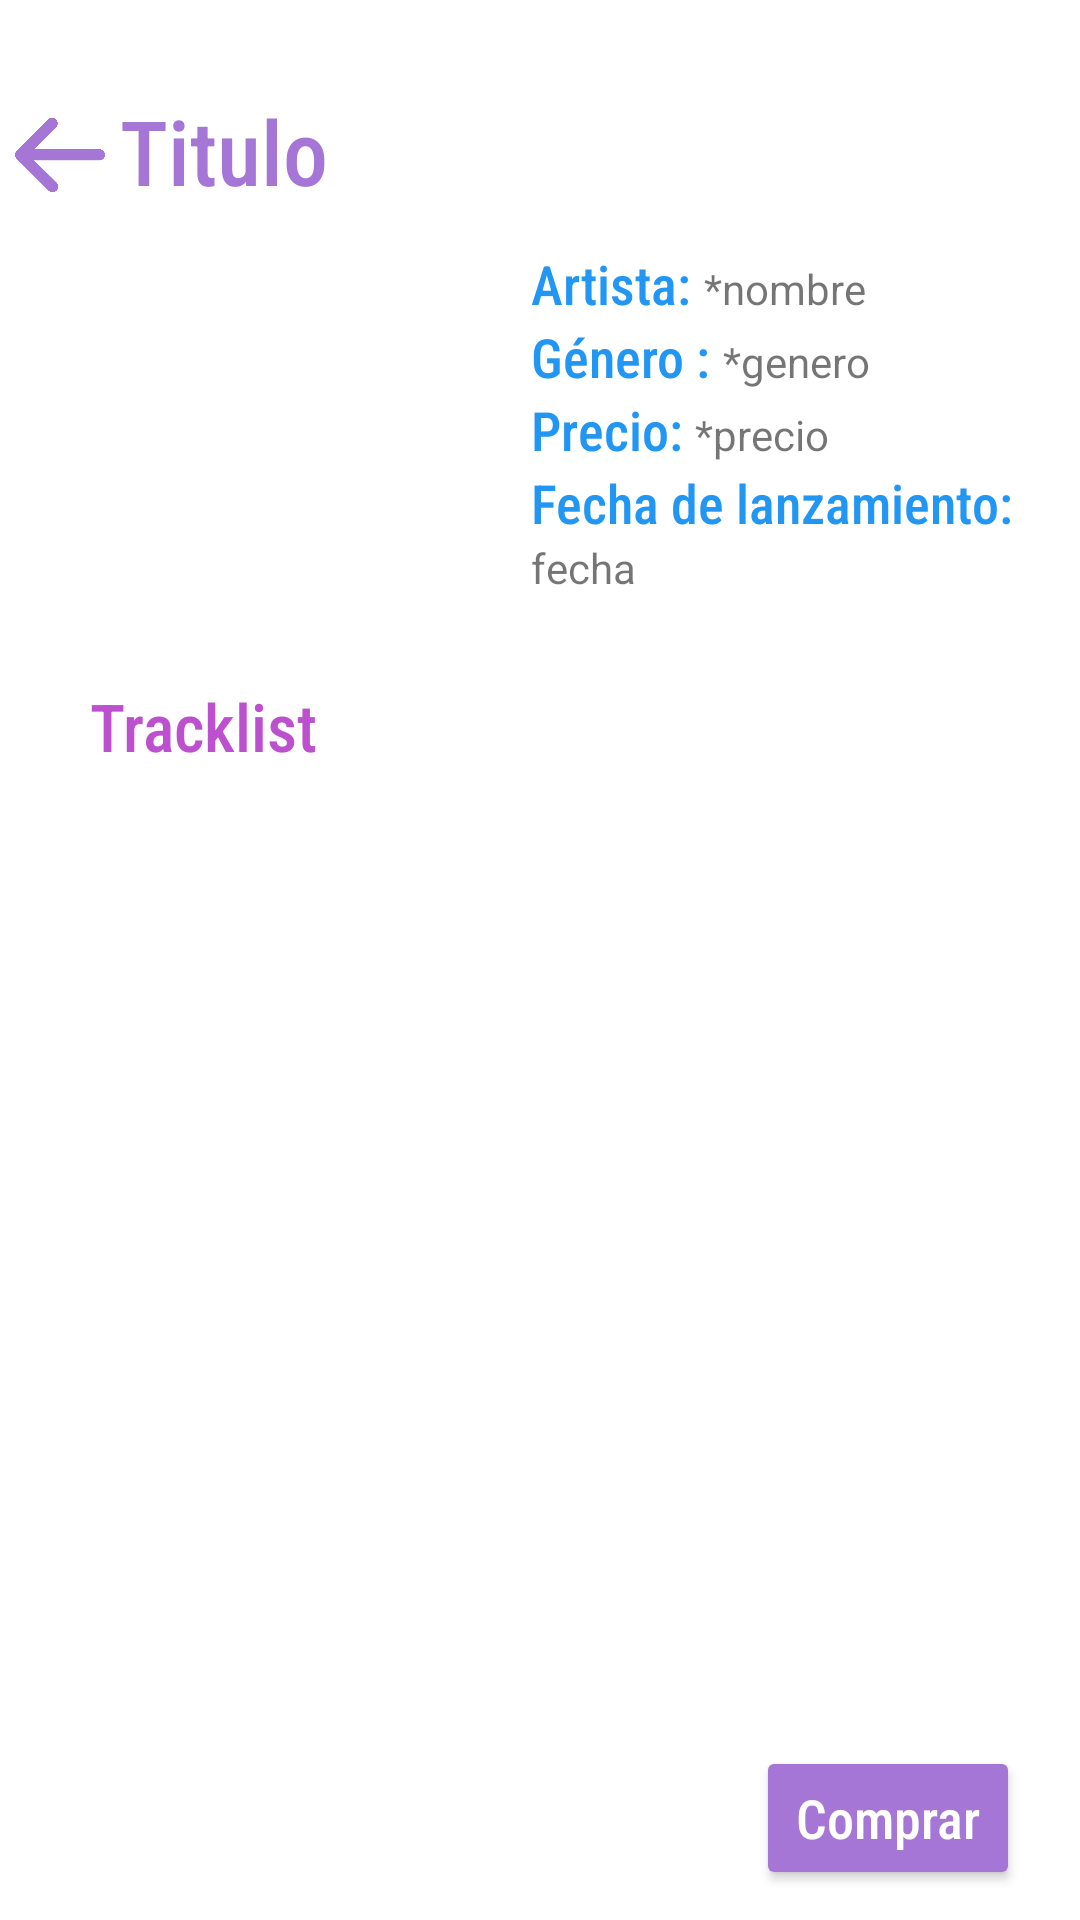

The Android layout XML behind this screen, and the referenced resources:
<!-- AndroidManifest.xml: application theme Theme.Design.Light.NoActionBar -->
<!-- res/layout/fragment_detalle_album.xml -->
<?xml version="1.0" encoding="utf-8"?>
<RelativeLayout xmlns:android="http://schemas.android.com/apk/res/android"
    xmlns:tools="http://schemas.android.com/tools"
    android:layout_width="match_parent"
    android:layout_height="match_parent"
    android:orientation="vertical"
    android:background="@color/white"
    tools:context=".DetalleAlbumFragment">

    
    <LinearLayout
        android:layout_width="wrap_content"
        android:layout_height="wrap_content"
        android:orientation="horizontal"
        android:id="@+id/Encabezado"
        >
        <Button
            android:backgroundTint="#A576D5"
            android:id="@+id/btnAtras"
            android:layout_width="30dp"
            android:layout_height="30dp"
            android:layout_marginTop="25dp"
            android:layout_marginRight="5dp"
            android:layout_marginLeft="5dp"
            android:background="@mipmap/flecha" />
        <TextView
            android:fontFamily="sans-serif-condensed-medium"
            android:textColor="#A576D5"
            android:layout_width="match_parent"
            android:layout_height="wrap_content"
            android:text="Titulo"
            android:layout_marginTop="30dp"

            android:textSize="30dp"
            android:id="@+id/nombreAlbum"/>
    </LinearLayout>

    <LinearLayout
        android:layout_marginTop="12dp"
        android:layout_width="match_parent"
        android:layout_height="wrap_content"
        android:layout_marginLeft="30dp"
        android:layout_below="@id/Encabezado"
        android:id="@+id/Informacion"
        >
        <ImageView
            android:layout_width="120dp"
            android:layout_height="120dp"
            android:src="@mipmap/ic_launcher_round"
            android:id="@+id/ivFotoDetalle"
            android:layout_marginLeft="12dp"

            />
        <LinearLayout
            android:layout_width="wrap_content"
            android:layout_height="wrap_content"
            android:orientation="vertical"
            android:layout_marginLeft="15dp"
            >
            <LinearLayout
                android:layout_width="wrap_content"
                android:layout_height="wrap_content"
                android:orientation="horizontal"
                >
                <TextView
                    android:layout_width="wrap_content"
                    android:layout_height="wrap_content"
                    android:fontFamily="sans-serif-condensed-medium"
                    android:text="Artista: "
                    android:textColor="#2196F3"
                    android:textSize="18dp"
                    />
                <TextView
                    android:layout_width="wrap_content"
                    android:layout_height="wrap_content"
                    android:text="*nombre"
                    android:id="@+id/tvDetalleArtista"
                    />
            </LinearLayout>

            <LinearLayout
                android:layout_width="wrap_content"
                android:layout_height="wrap_content"
                android:orientation="horizontal"
                >
                <TextView
                    android:layout_width="wrap_content"
                    android:layout_height="wrap_content"
                    android:fontFamily="sans-serif-condensed-medium"
                    android:text="Género : "
                    android:textColor="#2196F3"
                    android:textSize="18dp"
                    />
                <TextView
                    android:layout_width="wrap_content"
                    android:layout_height="wrap_content"
                    android:text="*genero"
                    android:id="@+id/tvDetalleGenero"
                    />
            </LinearLayout>
            <LinearLayout
                android:layout_width="wrap_content"
                android:layout_height="wrap_content"
                android:orientation="horizontal"
                >
                <TextView
                    android:layout_width="wrap_content"
                    android:layout_height="wrap_content"
                    android:fontFamily="sans-serif-condensed-medium"
                    android:text="Precio: "
                    android:textColor="#2196F3"
                    android:textSize="18dp"
                    />
                <TextView
                    android:layout_width="wrap_content"
                    android:layout_height="wrap_content"
                    android:text="*precio"
                    android:id="@+id/tvDetallePrecio"
                    />
            </LinearLayout>
            <TextView
                android:layout_width="wrap_content"
                android:layout_height="wrap_content"
                android:fontFamily="sans-serif-condensed-medium"
                android:text="Fecha de lanzamiento: "
                android:textColor="#2196F3"
                android:textSize="18dp"
                />

            <TextView
                android:id="@+id/tvDetalleFecha"
                android:layout_width="wrap_content"
                android:layout_height="wrap_content"
                android:text="fecha" />

        </LinearLayout>
    </LinearLayout>
    <LinearLayout
        android:layout_width="wrap_content"
        android:layout_height="wrap_content"
        android:orientation="vertical"
        android:layout_below="@id/Informacion"
        >
        <TextView
            android:layout_width="wrap_content"
            android:layout_height="wrap_content"
            android:layout_marginLeft="30dp"
            android:layout_marginTop="25dp"
            android:fontFamily="sans-serif-condensed-medium"
            android:text="Tracklist"
            android:textColor="#BD50CF"
            android:textSize="22dp"
            />
        <androidx.recyclerview.widget.RecyclerView
            android:layout_width="wrap_content"
            android:layout_height="wrap_content"
            android:layout_marginLeft="25dp"
            android:layout_marginRight="25dp"
            android:id="@+id/rvTracklist"
            />
    </LinearLayout>

    <Button
        android:id="@+id/btnVentaComprar"
        android:layout_width="wrap_content"
        android:layout_height="wrap_content"
        android:layout_alignParentRight="true"
        android:layout_alignParentBottom="true"
        android:layout_marginRight="20dp"
        android:layout_marginBottom="10dp"
        android:backgroundTint="#A576D5"
        android:fontFamily="sans-serif-condensed-medium"
        android:textAllCaps="false"
        android:textColor="@color/white"
        android:textSize="18dp"
        android:text="Comprar" />

</RelativeLayout>
<!-- resources referenced by this layout -->
<resources>
  <!-- mipmap flecha: png bitmap (mipmap-mdpi, 8122 bytes) -->
  <!-- not gathered from this repository: default colours our renderer supplied (Android Studio template values) -->
  <color name="white">#FFFFFFFF</color>
</resources>
